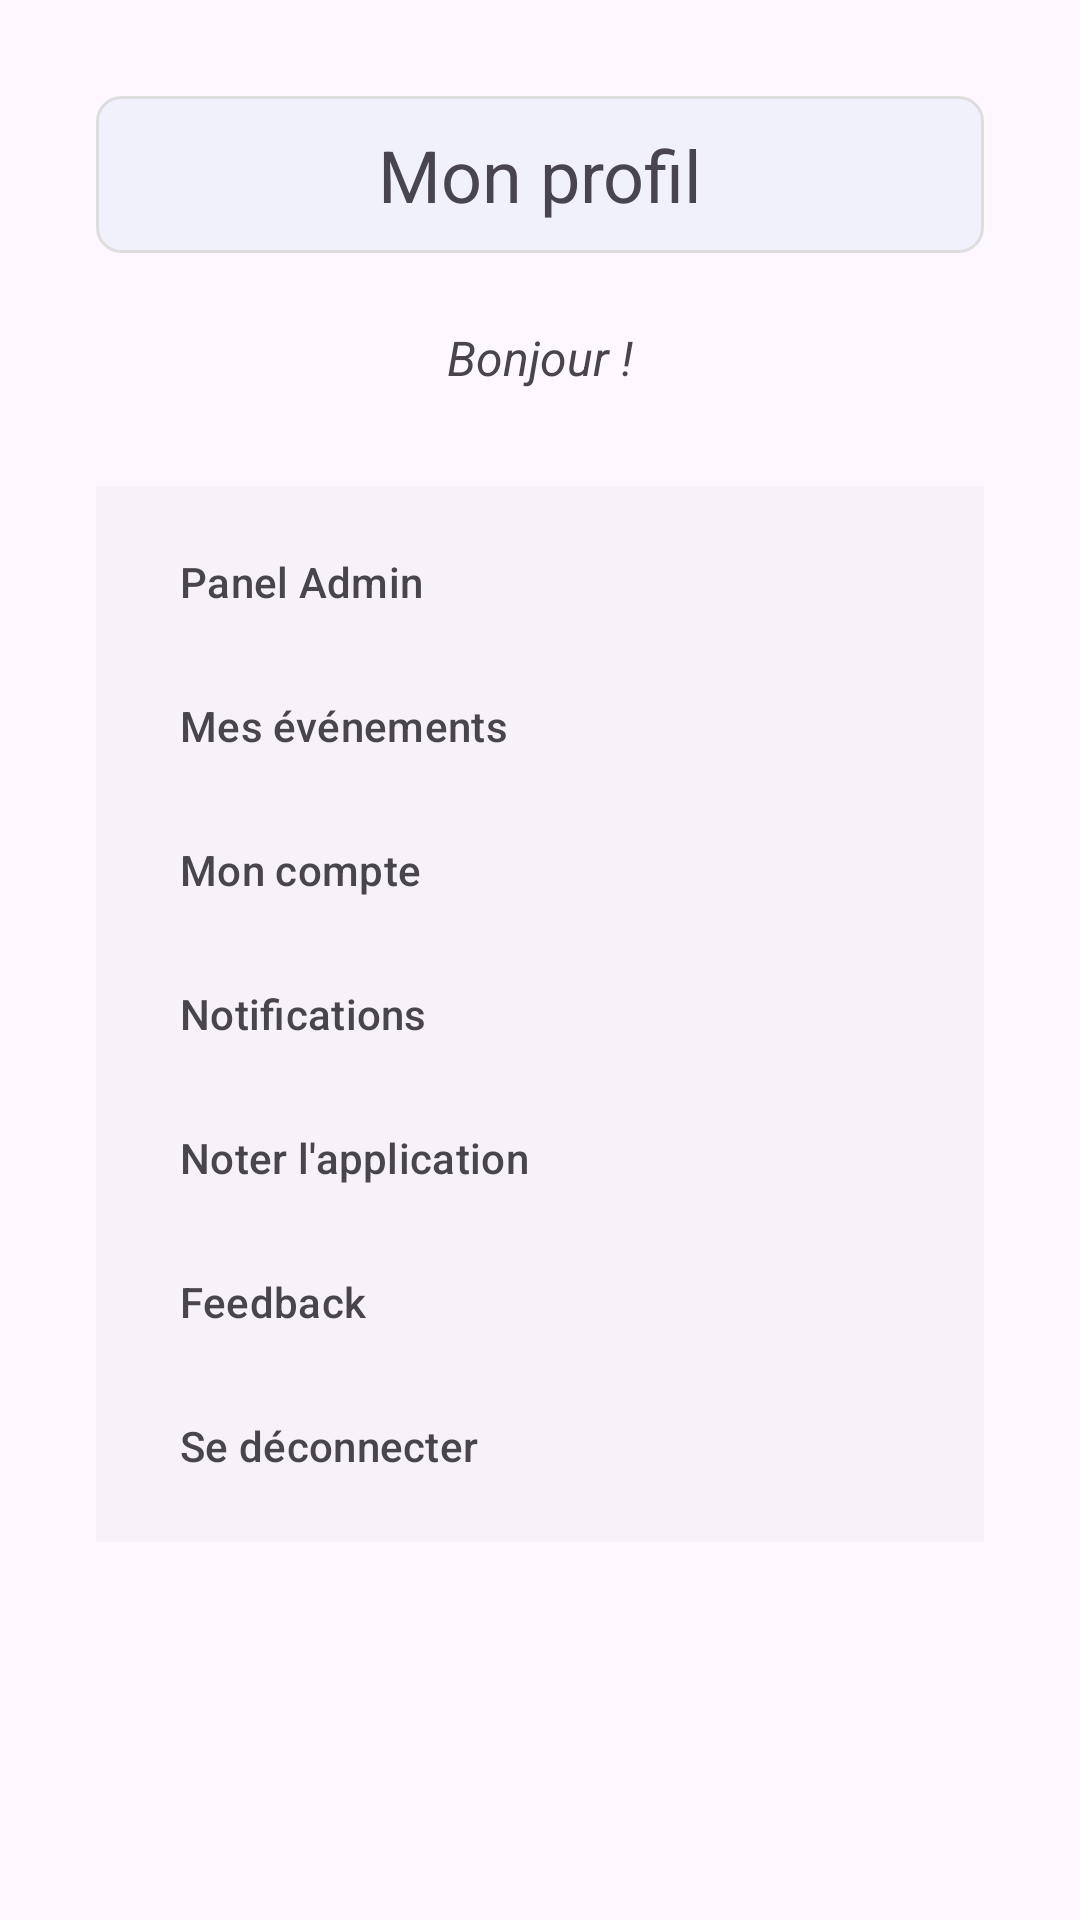

The Android layout XML behind this screen, and the referenced resources:
<!-- AndroidManifest.xml: application theme Theme.Eventmatch -->
<!-- res/layout/fragment_profile.xml -->
<?xml version="1.0" encoding="utf-8"?>
<androidx.constraintlayout.widget.ConstraintLayout xmlns:android="http://schemas.android.com/apk/res/android"
    xmlns:app="http://schemas.android.com/apk/res-auto"
    android:layout_width="match_parent"
    android:layout_height="match_parent"
    xmlns:tools="http://schemas.android.com/tools"
    tools:context=".ui.activities.MainActivity"
    android:padding="16dp">

    <ScrollView
        android:layout_width="match_parent"
        android:layout_height="0dp"
        app:layout_constraintTop_toTopOf="parent"
        app:layout_constraintBottom_toBottomOf="parent">

        <LinearLayout
            android:layout_width="match_parent"
            android:layout_height="wrap_content"
            android:orientation="vertical"
            android:padding="16dp">

            <TextView
                android:layout_width="match_parent"
                android:layout_height="wrap_content"
                android:text="@string/title_profile"
                android:textSize="24sp"
                android:gravity="center"
                android:background="@drawable/background_box"
                android:layout_marginBottom="24dp"/>

            <TextView
                android:id="@+id/text_greeting"
                android:layout_width="match_parent"
                android:layout_height="wrap_content"
                android:text="@string/greeting_text"
                android:textSize="16sp"
                android:textStyle="italic"
                android:gravity="center"
                android:layout_marginBottom="16dp"/>

            <com.google.android.material.navigation.NavigationView
                android:id="@+id/profile_navigation_view"
                android:layout_width="match_parent"
                android:layout_height="wrap_content"
                app:menu="@menu/menu_profile"
                android:layout_marginTop="16dp"/>

        </LinearLayout>
    </ScrollView>
</androidx.constraintlayout.widget.ConstraintLayout>
<!-- resources referenced by this layout -->
<resources>
  <!-- drawable background_box (drawable) -->
  <?xml version="1.0" encoding="utf-8"?>
  <shape xmlns:android="http://schemas.android.com/apk/res/android">
      <solid android:color="@color/lavande_background"/>
      <corners android:radius="8dp"/> 
      <stroke android:width="1dp" android:color="#DDDDDD"/> 
      <padding android:left="10dp" android:top="10dp" android:right="10dp" android:bottom="10dp"/>
  </shape>
  <string name="greeting_text">Bonjour !</string>
  <string name="title_profile">Mon profil</string>
  <style name="Theme.Eventmatch" parent="Base.Theme.Eventmatch" />
  <color name="lavande_background">#F0F1FA</color>
  <style name="Base.Theme.Eventmatch" parent="Theme.Material3.DayNight.NoActionBar">
          
          <item name="colorPrimary">@color/lavande</item>
          <item name="android:textColorHint">@color/black</item>
          <item name="colorPrimaryVariant">@color/lavande_dark</item>
          <item name="colorOnPrimary">@color/white</item>
      </style>
  <color name="lavande">#8692f7</color>
  <color name="black">#FF000000</color>
  <color name="lavande_dark">#6978F4</color>
  <color name="white">#FFFFFFFF</color>
</resources>
